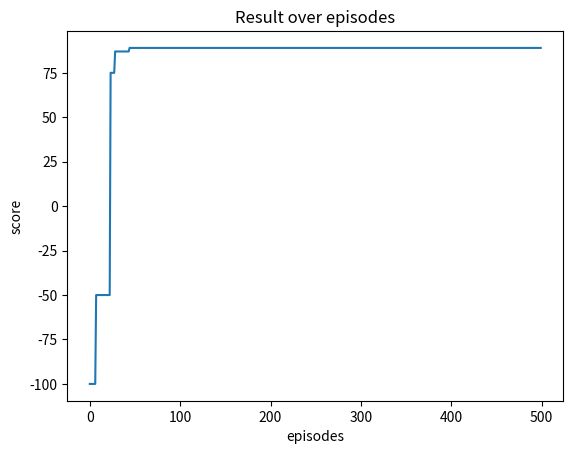

Python code for this plot:
import random
from matplotlib import pyplot as plt


class Agent:
    def __init__(self, type):
        self.type = type
        self.position = None
        self.reward = 0
        self.q_table = None


class Board:
    def __init__(self, N=8, holes_prob=0.2) -> None:
        self.dimension = N
        self.points_list = self.initialize_points()
        self.terminate_points = self.init_terminate_points()
        self.start_point, self.end_point = self.start_end_points()
        self.holes = self.add_holes(holes_prob)
        self.moves = self.init_moves()
        self.rewards = self.init_rewards()

    def initialize_points(self):
        points_list = []
        for i in range(self.dimension):
            for j in range(self.dimension):
                points_list.append((i, j))
        return points_list

    def start_end_points(self):
        while True:
            start_point = random.choice(self.points_list)
            if not self.terminate_points[start_point]:
                end_point = random.choice(self.points_list)
                if (
                    not self.terminate_points[end_point]
                    and (
                        end_point[0] != start_point[0] or start_point[1] != end_point[1]
                    )
                    and (
                        abs(end_point[0] - start_point[0]) > 3
                        or abs(start_point[1] - end_point[1]) > 3
                    )
                ):
                    break
        self.terminate_points[end_point] = True
        return start_point, end_point

    def init_terminate_points(self):
        terminate_points = {}
        for point in self.points_list:
            terminate_points[point] = False
        return terminate_points

    def print_board(self):
        out = ""
        for i in range(self.dimension):
            out += " | "

            for j in range(self.dimension):

                if self.start_point == (i, j):
                    out += "s"
                elif self.end_point == (i, j):
                    out += "e"

                elif (i, j) in self.holes:
                    out += "x"
                elif not self.terminate_points[i, j]:
                    out += " "
                else:
                    out += "-"

                out += " | "
            out += "\n\r"
        return out

    def print_board_points(self):
        out = ""
        for i in range(self.dimension):
            out += " | "
            for j in range(self.dimension):
                out += str(self.rewards[(i, j)])
                out += " | "
            out += "\n\r"
        return out

    def add_holes(self, holes_prob):
        non_terminate_points = [
            x for x in self.points_list if self.terminate_points[x] == False
        ]
        while True:
            holes = int(len(non_terminate_points) * holes_prob)
            hole_points = random.sample(non_terminate_points, holes)
            if (
                self.start_point not in hole_points
                and self.end_point not in hole_points
            ):
                break
        for hole_point in hole_points:
            self.terminate_points[hole_point] = True
        return hole_points

    def init_moves(self):
        legal_loves = {}
        for point in self.points_list:
            moves = []
            if point[0] > 0:
                moves.append((point[0] - 1, point[1]))
            if point[1] > 0:
                moves.append((point[0], point[1] - 1))
            if point[0] < self.dimension - 1:
                moves.append((point[0] + 1, point[1]))
            if point[1] < self.dimension - 1:
                moves.append((point[0], point[1] + 1))
            legal_loves[point] = moves
        return legal_loves

    def init_rewards(self):
        rewards = {}
        for point in self.points_list:
            if point == self.end_point:
                rewards[point] = 100
            elif point == self.start_point:
                rewards[point] = -1
            elif self.terminate_points[point] == True:
                rewards[point] = -100
            else:
                rewards[point] = -1
        return rewards

    def q_learning(
        self, agent, episodes=1000, epsilon=0.9, gamma=0.9, learning_rate=0.9, steps=50
    ):
        rewards_over_time = []
        agent.q_table = self.init_q_table()
        for i in range(episodes):
            agent.position = self.start_point
            agent.reward = 0
            step = 0
            while self.terminate_points[agent.position] is False and step < steps:
                old_position = agent.position
                agent.position = self.get_move(agent, epsilon)
                reward = self.rewards[agent.position]
                agent.reward += reward
                old_q_value = agent.q_table[old_position][agent.position]
                move_to_be = self.get_move(agent, 1)
                temporal_diff = reward + (
                    gamma * agent.q_table[agent.position][move_to_be] - old_q_value
                )
                new_q_value = old_q_value + (learning_rate * temporal_diff)
                agent.q_table[old_position][agent.position] = new_q_value
                step += 1

            rewards_over_time.append(agent.reward)
        return rewards_over_time

    def init_q_table(self):
        q_table = {}
        for move in self.moves:
            actions = {move: 0 for move in self.moves[move]}
            q_table[move] = actions
        return q_table

    def get_move(self, agent, epsilon):
        moves = self.moves[agent.position]
        if random.random() <= epsilon:
            moves_rewards = {}
            for move in moves:
                moves_rewards[move] = agent.q_table[agent.position][move]
            max_reward = max(moves_rewards.values())
            max_moves = [
                move
                for move in moves_rewards.keys()
                if moves_rewards[move] == max_reward
            ]
            return random.choice(max_moves)

        return random.choice(moves)

    def go_shortest_path(self, agent):
        path = []
        agent.position = self.start_point
        while self.terminate_points[agent.position] is False:
            path.append(agent.position)
            if agent.type == "ai":
                agent.position = self.get_move(agent, 1)
            else:
                agent.position = random.choice(self.moves[agent.position])
        path.append(agent.position)
        return path

    def print_shortest_path(self):
        out = ""
        for i in range(self.dimension):
            out += " | "

            for j in range(self.dimension):

                if self.start_point == (i, j):
                    out += "s"
                elif self.end_point == (i, j):
                    out += "e"

                elif (i, j) in self.holes:
                    out += "x"
                elif (i, j) in path:
                    out += "o"
                elif not self.terminate_points[i, j]:
                    out += " "
                else:
                    out += "-"

                out += " | "
            out += "\n\r"
        return out

    def check_board(self):
        visited = set()
        node = self.start_point
        self.dfs(visited, self.moves, node)

    def dfs(self, visited, moves, node):
        if node not in visited:
            visited.add(node)
            for neibour in self.moves[node]:
                self.dfs(visited, self.moves, node)

    def get_graph(self):
        graph = {}
        for point in self.moves.keys():
            moves = [
                move
                for move in self.moves[point]
                if self.terminate_points[move] is False or move == self.end_point
            ]
            graph[point] = moves
        return graph


def dfs(graph, start, end, visited=set()):
    if start == end:
        return True
    if start in visited or start not in graph:
        return False
    visited.add(start)
    for neighbor in graph[start]:
        if dfs(graph, neighbor, end, visited):
            return True
    return False


if __name__ == "__main__":
    while True:
        board = Board(8, 0.3)
        print(board.print_board())
        print(board.print_board_points())
        graph = board.get_graph()
        possible = dfs(graph, board.start_point, board.end_point)
        if possible:
            break
        else:
            print("No path between points")
    # print(board.moves)
    print("\n\n")
    # print(board.init_q_table())
    ai_agent = Agent("ai")
    random_agent = Agent("random")
    rewards_over_time = board.q_learning(
        ai_agent, episodes=500, epsilon=0.9, learning_rate=0.9, gamma=0.9, steps=50
    )
    path = board.go_shortest_path(ai_agent)
    # path = board.go_shortest_path(random_agent)
    print("Optimal path:")
    print(path)
    print("Path on board:")
    print(board.print_shortest_path())

    # x_axis = [x for x in range(len(rewards_over_time))]
    # plt.plot(x_axis, rewards_over_time, "o")
    best_reward = []
    best_score = -150
    for score in rewards_over_time:
        if score > best_score:
            best_reward.append(score)
            best_score = score
        else:
            best_reward.append(best_score)

    x_axis = [x for x in range(len(best_reward))]
    plt.plot(x_axis, best_reward)
    plt.xlabel("episodes")
    plt.ylabel("score")
    plt.title("Result over episodes")
    plt.show()
